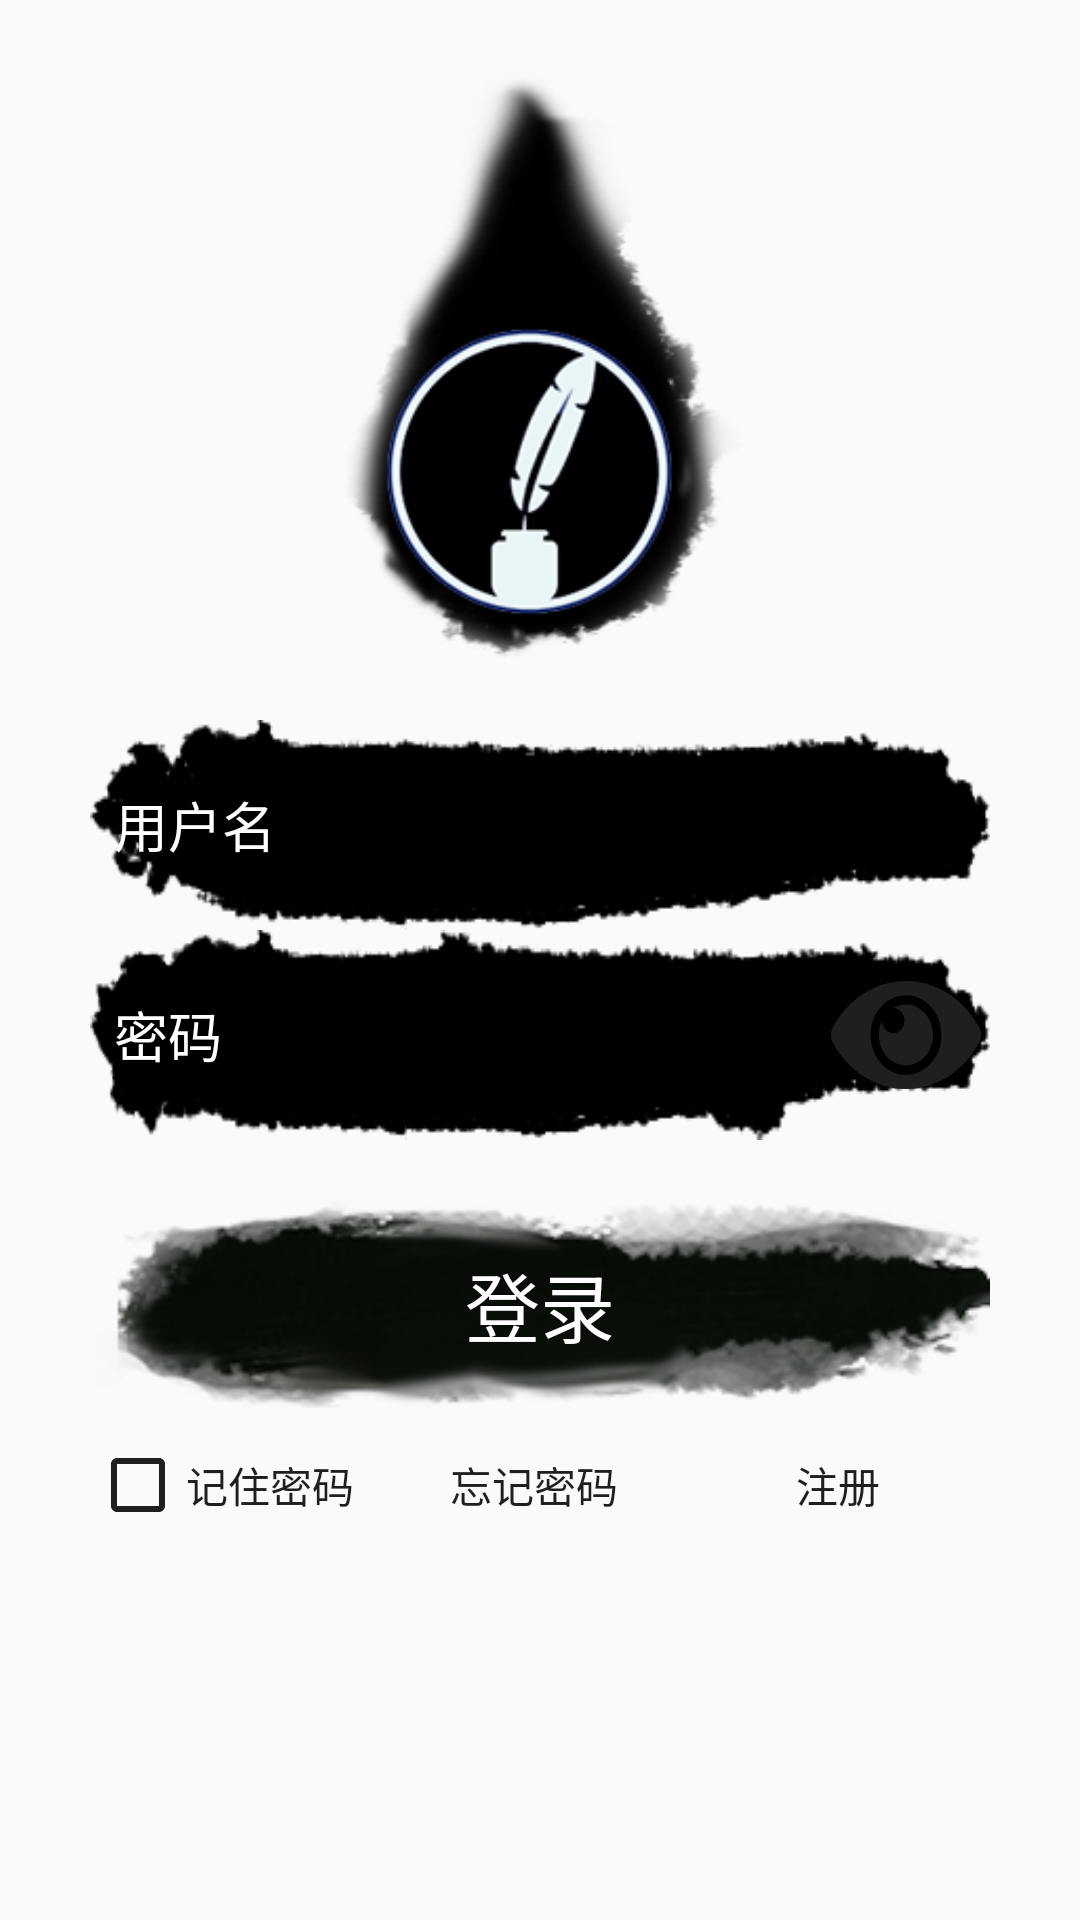

Reconstruct the res/layout file that produces this screen, plus the resources it refers to.
<!-- AndroidManifest.xml: application theme AppTheme -->
<!-- res/layout/activity_login.xml -->
<?xml version="1.0" encoding="utf-8"?>
<RelativeLayout xmlns:android="http://schemas.android.com/apk/res/android"
    android:layout_width="match_parent"
    android:layout_height="match_parent"
    android:layout_columnWeight="4">

    

    
    
    
    
    
    

    <ImageView
        android:id="@+id/logo"
        android:layout_width="200dp"
        android:layout_height="200dp"
        android:layout_centerHorizontal="true"
        android:layout_marginTop="20dp"
        android:src="@drawable/logo_2" />

    <LinearLayout
        android:id="@+id/inputbox"
        android:layout_width="300dp"
        android:layout_height="140dp"
        android:layout_below="@+id/logo"
        android:layout_centerHorizontal="true"
        android:layout_marginTop="20dp"
        android:orientation="vertical">

        <EditText
            android:id="@+id/account"
            android:layout_width="match_parent"
            android:layout_height="0dp"
            android:layout_weight="1"
            android:background="@drawable/ink_account"
            android:hint="@string/account"
            android:paddingLeft="8dp"
            android:textColor="#ffffff"
            android:textColorHint="#ffffff" />
        

        <LinearLayout
            android:layout_width="match_parent"
            android:layout_height="0dp"
            android:layout_alignBottom="@+id/inputbox"
            android:layout_weight="1"
            android:background="@drawable/ink_account"
            android:orientation="horizontal">

            <EditText
                android:id="@+id/password"
                android:layout_width="0dp"
                android:layout_height="match_parent"
                android:layout_weight="3.5"
                android:background="@drawable/ink_password"
                android:hint="@string/password"
                android:inputType="textPassword"
                android:paddingLeft="8dp"
                android:textColor="#ffffff"
                android:textColorHint="#ffffff" />

            <ImageView
                android:id="@+id/eye_check"
                android:layout_width="50dp"
                android:layout_height="50dp"
                android:layout_gravity="center"
                android:layout_marginLeft="3dp"
                android:layout_marginRight="3dp"
                android:background="@drawable/ic_eye" />
        </LinearLayout>


        
        
        
        
        
        

        
        
        
        
        
        
        

    </LinearLayout>

    <Button
        android:id="@+id/btn_register"
        android:layout_width="300dp"
        android:layout_height="70dp"
        android:layout_below="@+id/inputbox"
        android:layout_centerHorizontal="true"
        android:layout_marginTop="20dp"
        android:layout_weight="1"
        android:background="@drawable/ink_btn_login"
        android:text="@string/login"
        android:textColor="#ffffff"
        android:textSize="25sp" />

    <LinearLayout
        android:id="@+id/register_box"
        android:layout_width="300dp"
        android:layout_height="30dp"
        android:layout_below="@+id/btn_register"
        android:layout_centerHorizontal="true"
        android:layout_marginTop="10dp"
        android:orientation="horizontal">

        <CheckBox
            android:id="@+id/cb_remember_pass"
            android:layout_width="0dp"
            android:layout_height="wrap_content"
            android:layout_weight="2"
            android:buttonTint="@color/nav_black"
            android:text="记住密码"
            android:textColor="@color/nav_black" />

        
        
        
        
        
        

        <TextView
            android:id="@+id/forget_pass"
            style="@style/login_tex"
            android:text="忘记密码"
            android:textColor="@color/nav_black" />

        
        
        
        
        
        

        <TextView
            android:id="@+id/register"
            style="@style/login_tex"
            android:text="@string/register"
            android:textColor="@color/nav_black" />
    </LinearLayout>


</RelativeLayout>
<!-- resources referenced by this layout -->
<resources>
  <color name="nav_black">#1f1f1f</color>
  <!-- drawable ic_eye (drawable) -->
  <vector xmlns:android="http://schemas.android.com/apk/res/android"
      android:width="15dp"
      android:height="15dp"
      android:viewportWidth="576"
      android:viewportHeight="512">
      <path
          android:fillColor="#1f1f1f"
          android:pathData="M569.354,231.631C512.969,135.949 407.81,72 288,72 168.14,72 63.004,135.994 6.646,231.631a47.999,47.999 0,0 0,0 48.739C63.031,376.051 168.19,440 288,440c119.86,0 224.996,-63.994 281.354,-159.631a47.997,47.997 0,0 0,0 -48.738zM288,392c-75.162,0 -136,-60.827 -136,-136 0,-75.162 60.826,-136 136,-136 75.162,0 136,60.826 136,136 0,75.162 -60.826,136 -136,136zM392,256c0,57.438 -46.562,104 -104,104s-104,-46.562 -104,-104c0,-17.708 4.431,-34.379 12.236,-48.973l-0.001,0.032c0,23.651 19.173,42.823 42.824,42.823s42.824,-19.173 42.824,-42.823c0,-23.651 -19.173,-42.824 -42.824,-42.824l-0.032,0.001C253.621,156.431 270.292,152 288,152c57.438,0 104,46.562 104,104z" />
  </vector>
  <!-- drawable ink_account: png bitmap (drawable, 5671 bytes) -->
  <!-- drawable ink_btn_login: png bitmap (drawable, 36636 bytes) -->
  <!-- drawable ink_password: png bitmap (drawable, 4690 bytes) -->
  <!-- drawable logo_2: png bitmap (drawable, 31042 bytes) -->
  <string name="account">用户名</string>
  <string name="login">登录</string>
  <string name="password">密码</string>
  <string name="register">注册</string>
  <style name="ipt_account">
          <item name="android:background">@drawable/shape_btn_account</item>
      </style>
  <style name="login_tex">
          <item name="android:gravity">center</item>
          <item name="android:layout_height">30dp</item>
          <item name="android:layout_width">0dp</item>
          <item name="android:layout_gravity">center</item>
          <item name="android:layout_margin">2dp</item>
          <item name="android:textColor">@color/nav_brown</item>
          <item name="android:singleLine">true</item>
          <item name="android:layout_weight">2</item>
  
      </style>
  <style name="AppTheme" parent="Theme.AppCompat.Light.DarkActionBar">
          
          <item name="colorPrimary">@color/colorPrimary</item>
          <item name="colorPrimaryDark">@color/colorPrimaryDark</item>
          <item name="colorAccent">@color/colorAccent</item>
      </style>
  <!-- drawable shape_btn_account (drawable) -->
  <?xml version="1.0" encoding="utf-8"?>
  <selector xmlns:android="http://schemas.android.com/apk/res/android">
  
      <item>
          <shape xmlns:android="http://schemas.android.com/apk/res/android">
              <stroke android:width="2dp"
                  android:color="@color/hui_5E5E5E"/>
  
              <solid android:color="@color/hui_e7e7e7"/>
  
              <corners
                  android:topLeftRadius="7dp"
                  android:topRightRadius="7dp" />
              
              
  
              <item android:state_pressed="true"></item>
  
          </shape>
      </item>
  </selector>
  <color name="nav_brown">#7f7f7f</color>
  <color name="colorPrimary">#ff5e5e5e</color>
  <color name="colorPrimaryDark">#3f3f3f</color>
  <color name="colorAccent">#7f7f7f</color>
  <color name="hui_5E5E5E">#ff5e5e5e</color>
  <color name="hui_e7e7e7">#ffe7e7e7</color>
</resources>
